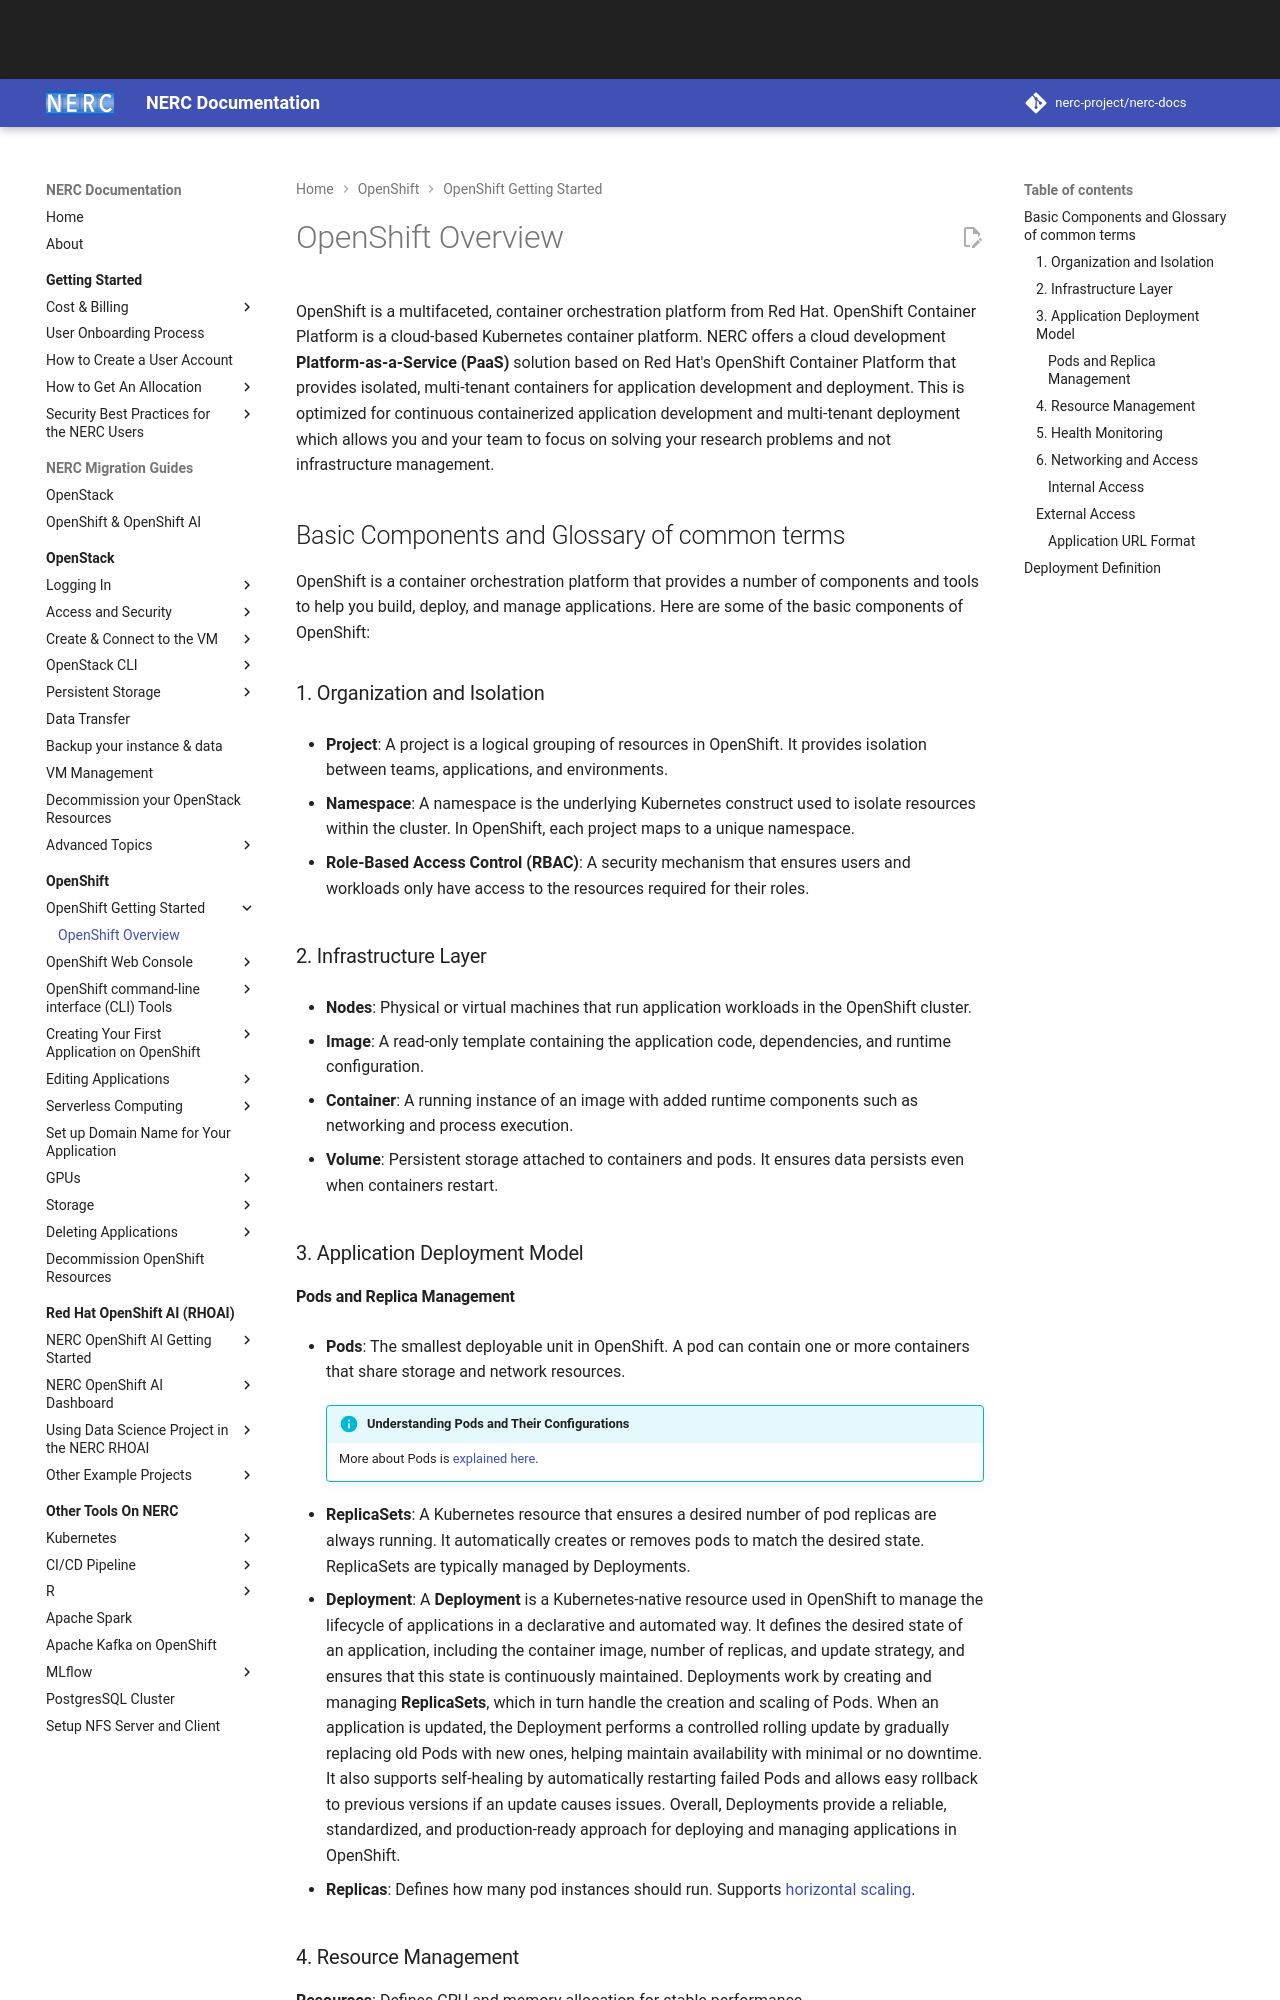

repository: nerc-project/nerc-docs · page: openshift/get-started/openshift-overview/index.html · generator: mkdocs

# OpenShift Overview

OpenShift is a multifaceted, container orchestration platform from Red Hat.
OpenShift Container Platform is a cloud-based Kubernetes container platform.
NERC offers a cloud development **Platform-as-a-Service (PaaS)** solution based
on Red Hat's OpenShift Container Platform that provides isolated, multi-tenant
containers for application development and deployment. This is optimized for
continuous containerized application development and multi-tenant deployment
which allows you and your team to focus on solving your research problems and
not infrastructure management.

## Basic Components and Glossary of common terms

OpenShift is a container orchestration platform that provides a number of components
and tools to help you build, deploy, and manage applications. Here are some of the
basic components of OpenShift:

### 1. Organization and Isolation

-   **Project**: A project is a logical grouping of resources in OpenShift. It
    provides isolation between teams, applications, and environments.

-   **Namespace**: A namespace is the underlying Kubernetes construct used to
    isolate resources within the cluster. In OpenShift, each project maps to a unique
    namespace.

-   **Role-Based Access Control (RBAC)**: A security mechanism that ensures users
    and workloads only have access to the resources required for their roles.

### 2. Infrastructure Layer

-   **Nodes**: Physical or virtual machines that run application workloads in the
    OpenShift cluster.

-   **Image**: A read-only template containing the application code, dependencies,
    and runtime configuration.

-   **Container**: A running instance of an image with added runtime components
    such as networking and process execution.

-   **Volume**: Persistent storage attached to containers and pods. It ensures
    data persists even when containers restart.

### 3. Application Deployment Model
